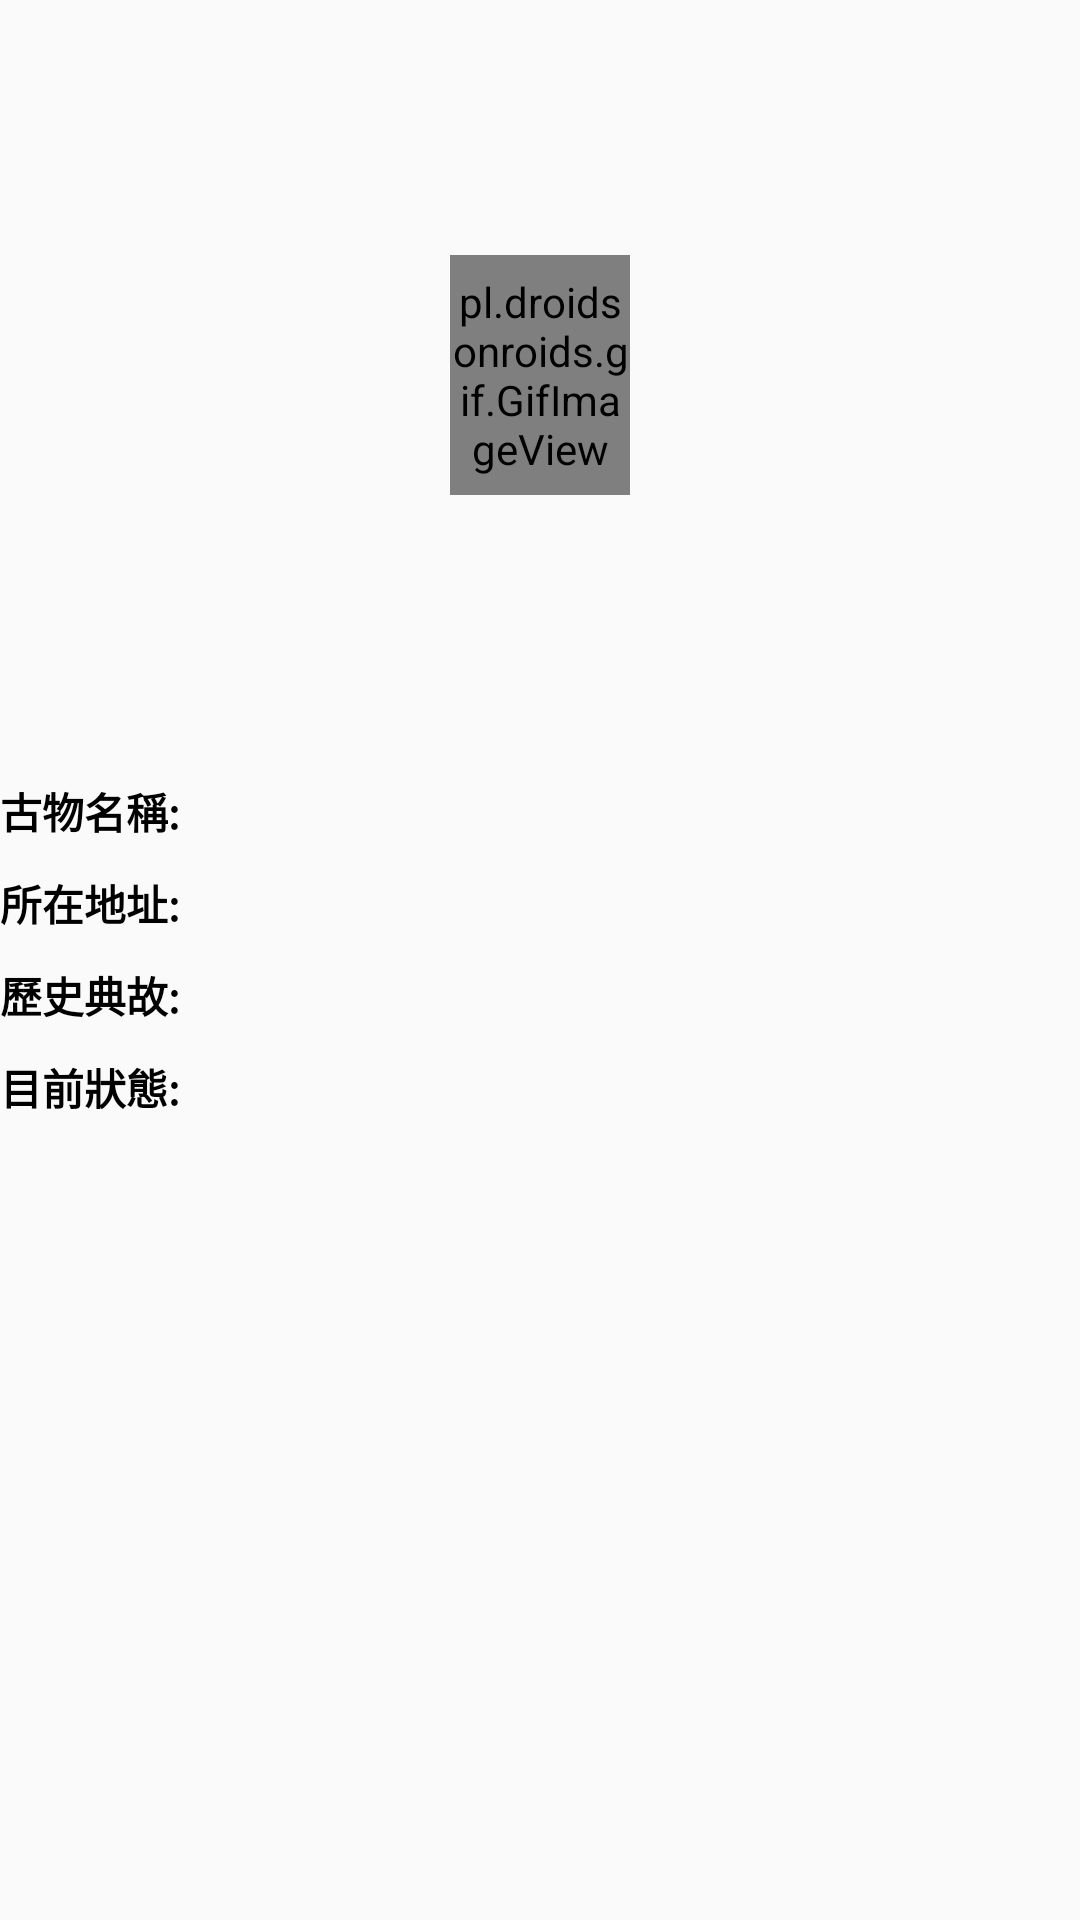

The Android layout XML behind this screen, and the referenced resources:
<!-- AndroidManifest.xml: application theme AppTheme -->
<!-- res/layout/fragment_item.xml -->
<?xml version="1.0" encoding="utf-8"?>
<ScrollView xmlns:android="http://schemas.android.com/apk/res/android"
    xmlns:tools="http://schemas.android.com/tools"
    android:layout_width="match_parent"
    android:layout_height="match_parent"
    xmlns:app="http://schemas.android.com/apk/res-auto"
    tools:context=".ItemFragment">

    <RelativeLayout
        android:layout_width="match_parent"
        android:layout_height="match_parent">

        <RelativeLayout
            android:layout_width="match_parent"
            android:layout_height="wrap_content"
            android:id="@+id/constrain">

            <pl.droidsonroids.gif.GifImageView
                android:indeterminateTint="#000"
                android:layout_width="60dp"
                android:layout_height="80dp"
                android:layout_centerInParent="true"
                android:src="@mipmap/progress4"/>

            <ImageView
                android:layout_width="match_parent"
                android:layout_height="250dp"
                android:id="@+id/item_image"
                android:scaleType="centerInside"/>

        </RelativeLayout>

        <LinearLayout
            android:id="@+id/layout1"
            android:layout_below="@+id/constrain"
            android:layout_width="match_parent"
            android:layout_height="wrap_content"
            android:orientation="horizontal"
            android:paddingTop="10dp"
            android:paddingBottom="5dp">

            <TextView
                android:layout_width="wrap_content"
                android:layout_height="wrap_content"
                android:text="古物名稱:"
                android:textColor="#000"
                android:textStyle="bold" />

            <TextView
                android:id="@+id/name"
                android:layout_width="wrap_content"
                android:layout_height="wrap_content"
                android:layout_marginLeft="8dp"
                android:textColor="#000"
                android:textStyle="bold" />

        </LinearLayout>

        <LinearLayout
            android:id="@+id/layout2"
            android:layout_width="match_parent"
            android:layout_height="wrap_content"
            android:layout_below="@+id/layout1"
            android:orientation="horizontal"
            android:paddingTop="5dp"
            android:paddingBottom="5dp">

            <TextView
                android:layout_width="wrap_content"
                android:layout_height="wrap_content"
                android:text="所在地址:"
                android:textColor="#000"
                android:textStyle="bold" />

            <TextView
                android:id="@+id/address"
                android:layout_width="wrap_content"
                android:layout_height="wrap_content"
                android:layout_marginLeft="8dp"
                android:textColor="#000"
                android:textStyle="bold" />

        </LinearLayout>

        <LinearLayout
            android:id="@+id/layout3"
            android:layout_width="match_parent"
            android:layout_height="wrap_content"
            android:layout_below="@+id/layout2"
            android:orientation="horizontal"
            android:paddingTop="5dp"
            android:paddingBottom="5dp">

            <TextView
                android:layout_width="wrap_content"
                android:layout_height="wrap_content"
                android:text="歷史典故:"
                android:textColor="#000"
                android:textStyle="bold" />

            <TextView
                android:id="@+id/register"
                android:layout_width="wrap_content"
                android:layout_height="wrap_content"
                android:layout_marginLeft="8dp"
                android:textColor="#000"
                android:textStyle="bold" />

        </LinearLayout>

        <LinearLayout
            android:id="@+id/layout4"
            android:layout_width="match_parent"
            android:layout_height="wrap_content"
            android:layout_below="@+id/layout3"
            android:orientation="horizontal"
            android:paddingTop="5dp"
            android:paddingBottom="5dp">

            <TextView
                android:layout_width="wrap_content"
                android:layout_height="wrap_content"
                android:text="目前狀態:"
                android:textColor="#000"
                android:textStyle="bold" />

            <TextView
                android:id="@+id/status"
                android:layout_width="wrap_content"
                android:layout_height="wrap_content"
                android:layout_marginLeft="8dp"
                android:textColor="#000"
                android:textStyle="bold" />

        </LinearLayout>
    </RelativeLayout>
</ScrollView>
<!-- resources referenced by this layout -->
<resources>
  <!-- mipmap progress4: gif bitmap (mipmap-xhdpi, 60979 bytes) -->
  <style name="AppTheme" parent="Theme.AppCompat.Light.DarkActionBar">
          
          <item name="colorPrimary">@color/colorPrimary</item>
          <item name="colorPrimaryDark">@color/colorPrimaryDark</item>
          <item name="colorAccent">@color/colorAccent</item>
      </style>
  <!-- not gathered from this repository: default colours our renderer supplied (Android Studio template values) -->
  <color name="colorPrimary">#FF6200EE</color>
  <color name="colorPrimaryDark">#FF3700B3</color>
  <color name="colorAccent">#FF03DAC5</color>
</resources>
